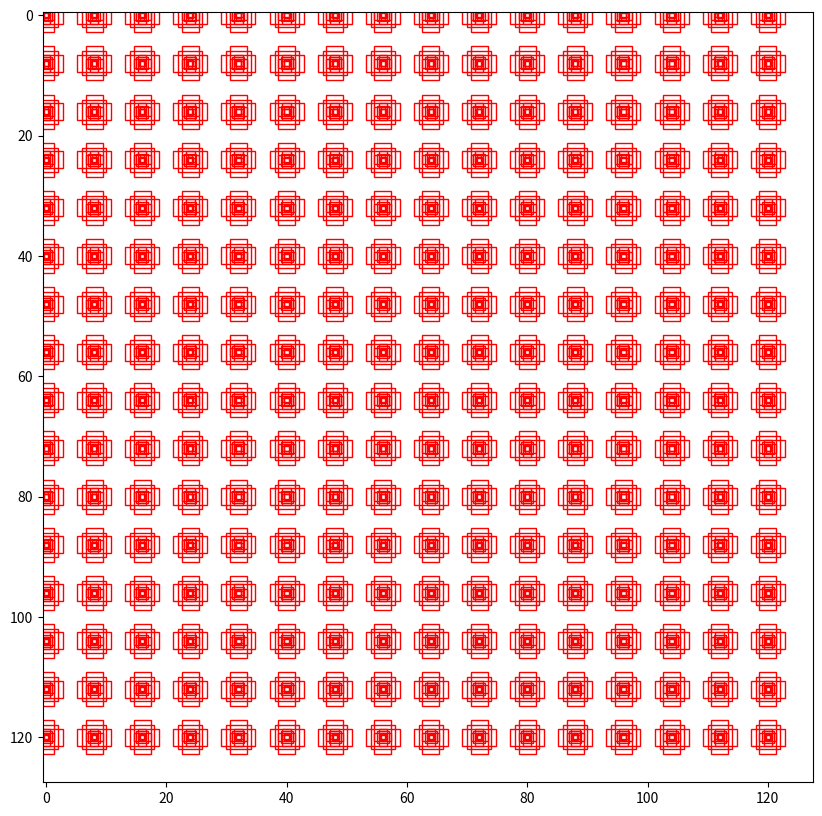

Reproduce this figure in Python.
import numpy as np
import matplotlib.pyplot as plt
import matplotlib.patches as patches

size_X = 16
size_Y = 16
rpn_stride = 8  # 原图的大小就是image_size = 16*16

scales = [1, 2, 4]
ratios = [0.5, 1, 2]


def anchor_gen(size_X, size_Y, rpn_stride, scales, ratios):
    scales, ratios = np.meshgrid(scales, ratios)
    scales, ratios = scales.flatten(), ratios.flatten()
    scalesY = scales * np.sqrt(ratios)
    scalesX = scales / np.sqrt(ratios)
    shiftX = np.arange(0, size_X) * rpn_stride
    shiftY = np.arange(0, size_Y) * rpn_stride
    shiftX, shiftY = np.meshgrid(shiftX, shiftY)
    centerX, anchorX = np.meshgrid(shiftX, scalesX)
    centerY, anchorY = np.meshgrid(shiftY, scalesY)
    anchor_center = np.stack([centerY, centerX], axis=2).reshape(-1, 2)
    anchor_size = np.stack([anchorY, anchorX], axis=2).reshape(-1, 2)
    boxes = np.concatenate([anchor_center - 0.5*anchor_size, anchor_center + 0.5*anchor_size], axis=1)
    # boxes = np.concatenate((anchor_center - 0.5 * anchor_size, anchor_center + 0.5 * anchor_size), axis=1)
    return boxes


anchors = anchor_gen(size_X, size_Y, rpn_stride, scales, ratios)
anchors.shape

plt.figure(figsize=(10, 10))
img = np.ones((128, 128, 3))

plt.imshow(img)
Axs = plt.gca()

for i in range(anchors.shape[0]):
    box = anchors[i]
    rec = patches.Rectangle((box[0], box[1]), box[2]-box[0], box[3] - box[1], edgecolor="r", facecolor="none")
    Axs.add_patch(rec)
plt.show()

